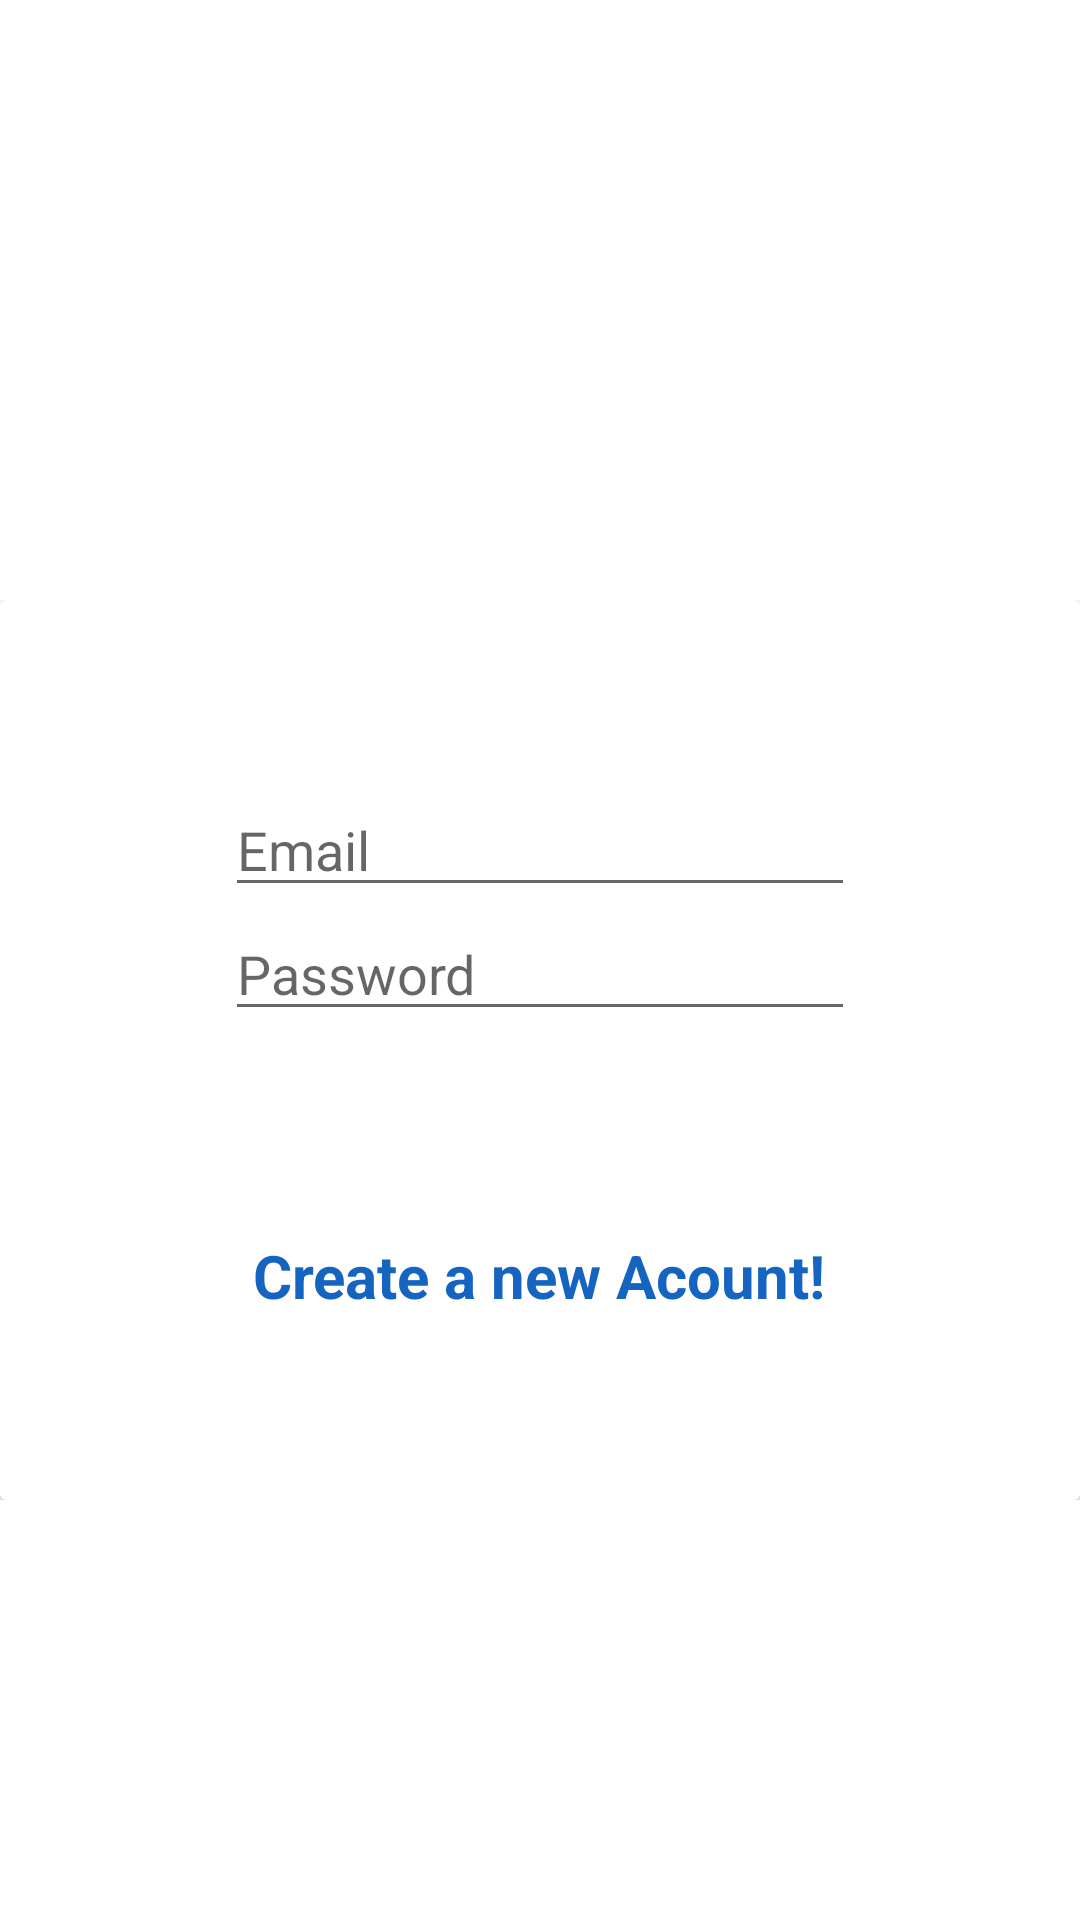

The Android layout XML behind this screen, and the referenced resources:
<!-- AndroidManifest.xml: application theme Theme.Food_Delevery -->
<!-- res/layout/activity_login.xml -->
<?xml version="1.0" encoding="utf-8"?>
<RelativeLayout xmlns:android="http://schemas.android.com/apk/res/android"
    xmlns:app="http://schemas.android.com/apk/res-auto"
    xmlns:tools="http://schemas.android.com/tools"
    android:layout_width="match_parent"
    android:layout_height="match_parent"
    tools:context=".MainActivity">
    <View
        android:id="@+id/header_view"
        android:layout_width="match_parent"
        android:layout_height="200dp"
        android:background="@drawable/header_bg">

    </View>
    <TextView
        android:layout_marginTop="35dp"
        android:textColor="@color/white"
        android:textSize="25sp"
        android:textAlignment="center"
        android:text="Unique Andro Code"
        android:textStyle="bold"
        android:layout_width="match_parent"
        android:layout_height="wrap_content"
        android:gravity="center_horizontal" />
    <LinearLayout
        android:layout_width="match_parent"
        android:layout_height="wrap_content"
        android:layout_below="@+id/header_view"
        android:orientation="vertical">
        <include layout="@layout/login_form"/>

    </LinearLayout>

    <LinearLayout
        android:layout_width="match_parent"
        android:layout_height="match_parent"
        android:gravity="bottom">


        <View

            android:layout_width="match_parent"
            android:layout_height="200dp"
            android:background="@drawable/bottom_bg" />
    </LinearLayout>


</RelativeLayout>
<!-- res/layout/login_form.xml (included above) -->
<?xml version="1.0" encoding="utf-8"?>
<androidx.cardview.widget.CardView xmlns:android="http://schemas.android.com/apk/res/android"
    android:layout_width="match_parent"
    android:layout_height="wrap_content">
    <LinearLayout
        android:layout_width="match_parent"
        android:layout_height="300dp"
        android:gravity="center"
        android:orientation="vertical">
        <EditText
            android:id="@+id/etEmail_Login"
            android:layout_width="wrap_content"
            android:layout_height="wrap_content"
            android:ems="10"
            android:hint="Email"

            android:inputType="textEmailAddress"
            />

        <EditText
            android:id="@+id/etPassword_Login"
            android:layout_width="wrap_content"
            android:layout_height="wrap_content"
            android:ems="10"
            android:hint="Password"
            android:inputType="textPassword"
            />
        <Button
            android:id="@+id/btnlogin"
            android:textAllCaps="false"
            android:layout_marginTop="10dp"
            android:textColor="@color/white"
            android:background="@drawable/bottom_bg"
            android:text="Log In"
            android:layout_width="wrap_content"
            android:layout_height="wrap_content"/>
        <TextView
            android:id="@+id/createnewaccount"
            android:layout_marginTop="10dp"
            android:textSize="20sp"
            android:textStyle="bold"
            android:textColor="@color/colorPrimaryDark"
            android:layout_gravity="center"
            android:text="Create a new Acount!"
            android:layout_width="wrap_content"
            android:layout_height="wrap_content"/>
    </LinearLayout>

</androidx.cardview.widget.CardView>
<!-- resources referenced by this layout -->
<resources>
  <color name="colorPrimaryDark">#1565C0</color>
  <color name="white">#FFFFFFFF</color>
  <style name="Theme.Food_Delevery" parent="Theme.MaterialComponents.Light.NoActionBar">
          
          <item name="colorPrimary">@color/purple_500</item>
          <item name="colorPrimaryVariant">@color/purple_700</item>
          <item name="colorOnPrimary">@color/white</item>
          
          <item name="colorSecondary">@color/teal_200</item>
          <item name="colorSecondaryVariant">@color/teal_700</item>
          <item name="colorOnSecondary">@color/black</item>
          
          <item name="android:statusBarColor" tools:targetApi="l">?attr/colorPrimaryVariant</item>
          
      </style>
  <color name="purple_500">#9C27B0</color>
  <color name="purple_700">#7B1FA2</color>
  <color name="teal_200">#80CBC4</color>
  <color name="teal_700">#00796B</color>
  <color name="black">#FF000000</color>
</resources>
